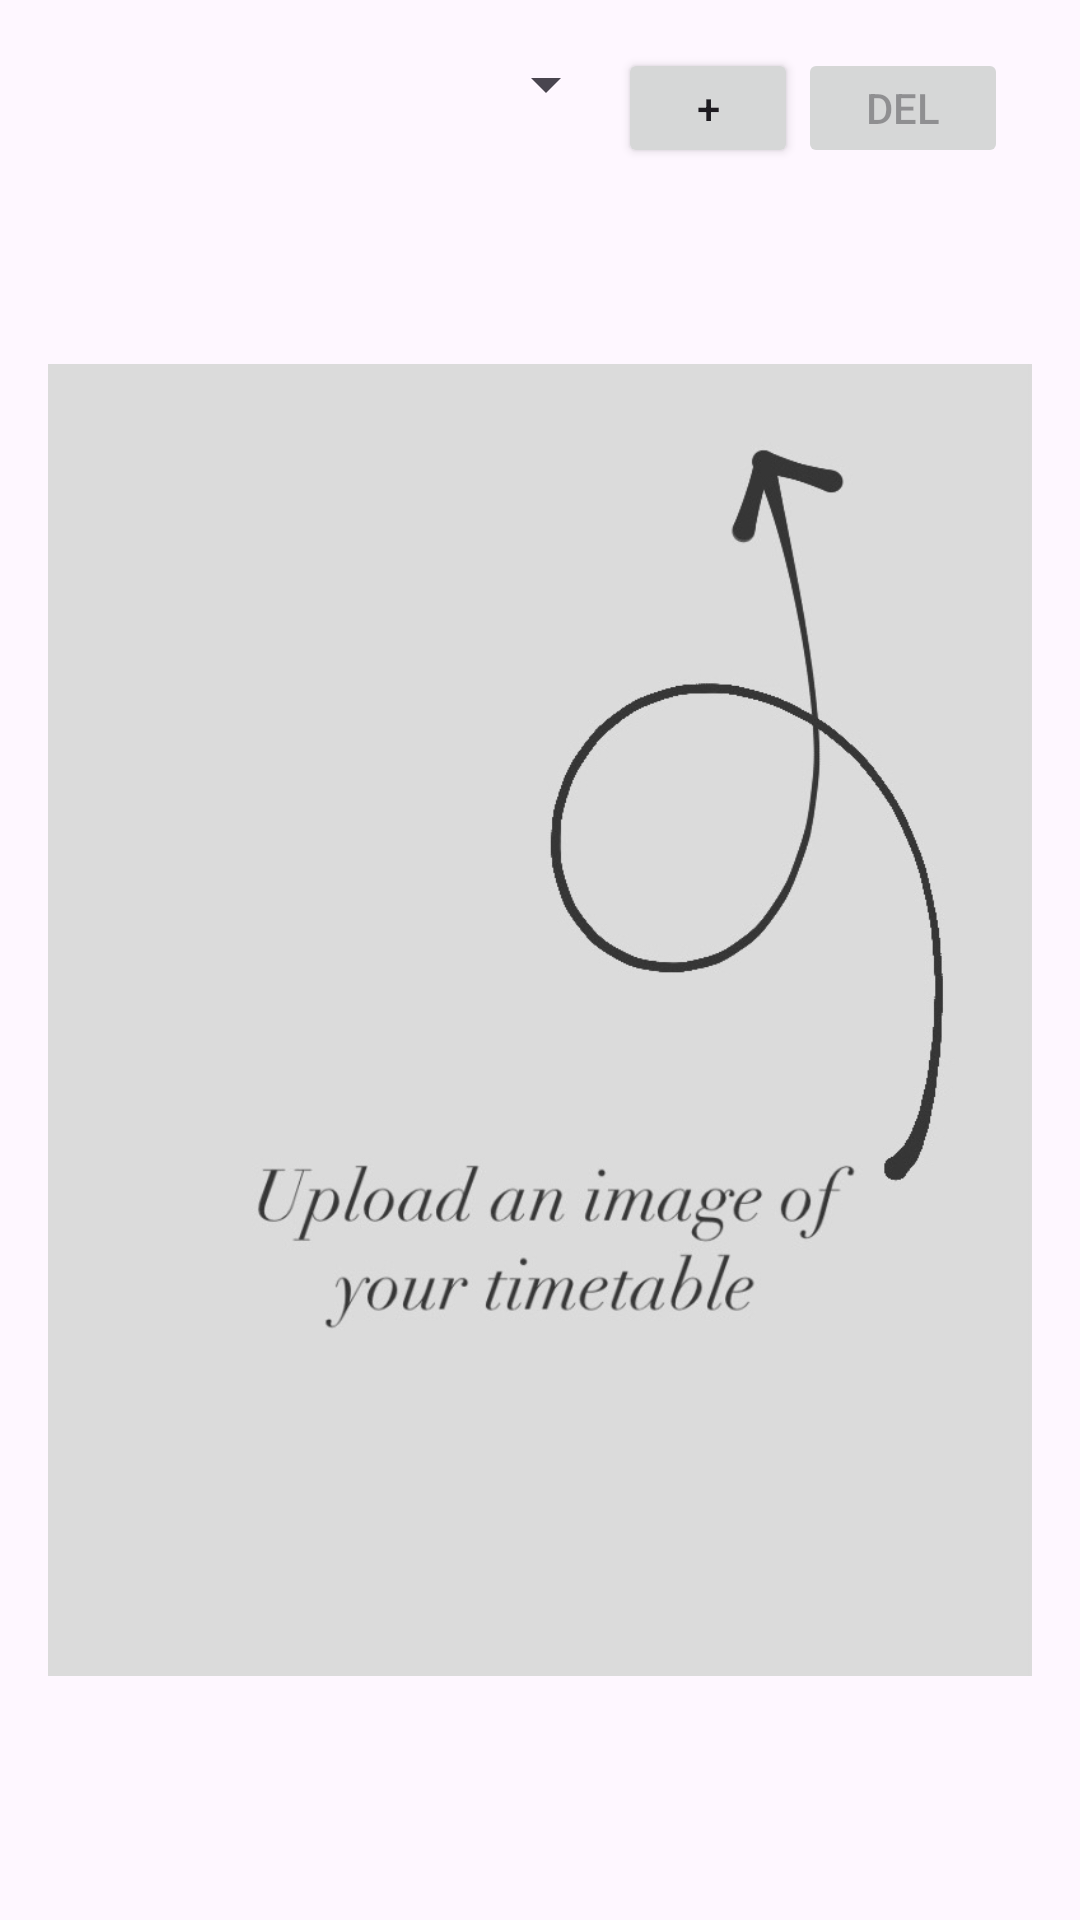

Write the Android layout XML for this screen, with the resource values it uses.
<!-- AndroidManifest.xml: application theme Theme.Task_andAssignment -->
<!-- res/layout/activity_show_timetable.xml -->
<?xml version="1.0" encoding="utf-8"?>
<RelativeLayout xmlns:android="http://schemas.android.com/apk/res/android"
    xmlns:app="http://schemas.android.com/apk/res-auto"
    xmlns:tools="http://schemas.android.com/tools"
    android:layout_width="match_parent"
    android:layout_height="match_parent"
    android:padding="16dp"
    tools:context=".ShowTimetable">

    <LinearLayout
        android:layout_width="match_parent"
        android:layout_height="match_parent"
        android:orientation="vertical">

        <LinearLayout
            android:layout_width="match_parent"
            android:layout_height="wrap_content"
            android:orientation="horizontal">

            <Spinner
                android:id="@+id/spinner"
                android:layout_width="190dp"
                android:layout_height="wrap_content"
                android:prompt="@string/select_trimester" />


            <Button
                android:id="@+id/uploadButton"
                android:layout_width="60dp"
                android:layout_height="40dp"
                android:layout_below="@id/spinner"
                android:layout_centerHorizontal="true"
                android:onClick="onUploadButtonClick"
                android:text=" + " />

            <Button
                android:id="@+id/deleteButton"
                android:layout_width="70dp"
                android:layout_height="40dp"
                android:layout_centerHorizontal="true"
                android:enabled="false"
                android:onClick="onDeleteButtonClick"
                android:text="Del" />
        </LinearLayout>

        <ImageView
            android:id="@+id/imageView"
            android:layout_width="match_parent"
            android:layout_height="match_parent"
            app:srcCompat="@drawable/upload_timetable" />

    </LinearLayout>


</RelativeLayout>
<!-- resources referenced by this layout -->
<resources>
  <!-- drawable upload_timetable: png bitmap (drawable, 52170 bytes) -->
  <string name="select_trimester">Select Trimester</string>
  <style name="Theme.Task_andAssignment" parent="Base.Theme.Task_andAssignment" />
  <style name="Base.Theme.Task_andAssignment" parent="Theme.Material3.DayNight.NoActionBar">
          <item name="colorPrimary">@color/purple_500</item>
          <item name="colorPrimaryVariant">@color/purple_700</item>
          <item name="colorOnPrimary">@color/white</item>
          
          <item name="colorSecondary">@color/teal_200</item>
          <item name="colorSecondaryVariant">@color/teal_700</item>
          <item name="colorOnSecondary">@color/black</item>
          
          <item name="android:statusBarColor" tools:targetApi="1">?attr/colorPrimaryVariant</item>
      </style>
  <color name="purple_500">#FF6200EE</color>
  <color name="purple_700">#FF3700B3</color>
  <color name="white">#FFFFFFFF</color>
  <color name="teal_200">#FF03DAC5</color>
  <color name="teal_700">#FF018786</color>
  <color name="black">#FF000000</color>
</resources>
